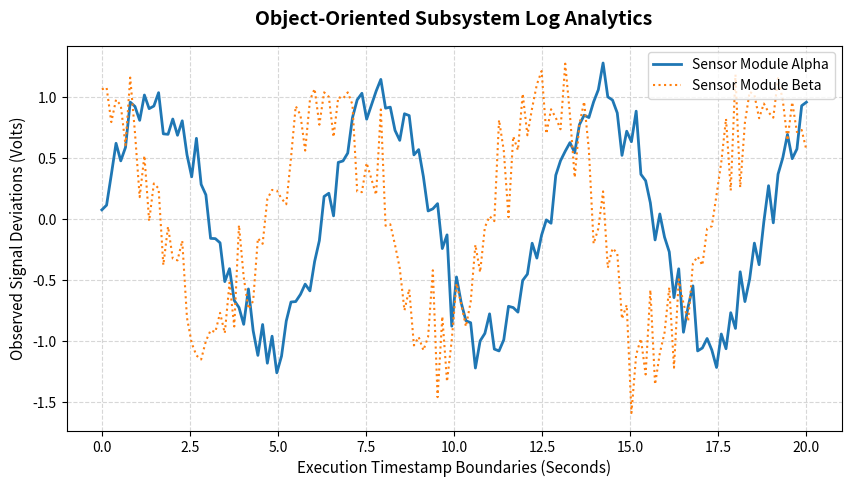
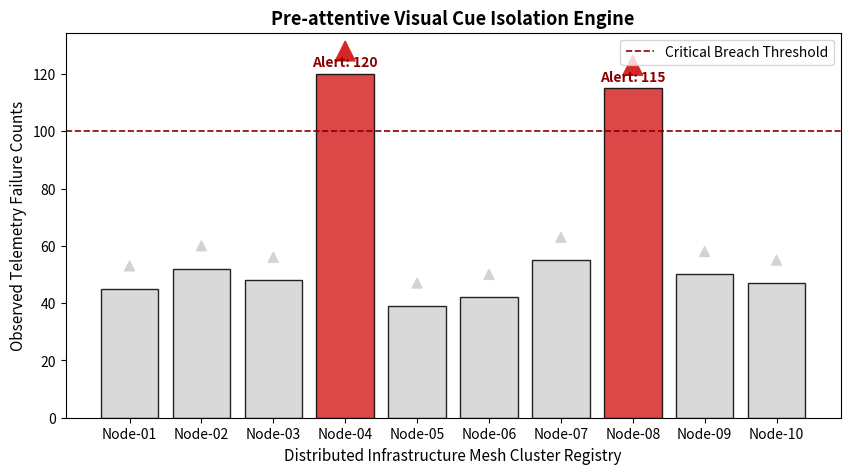
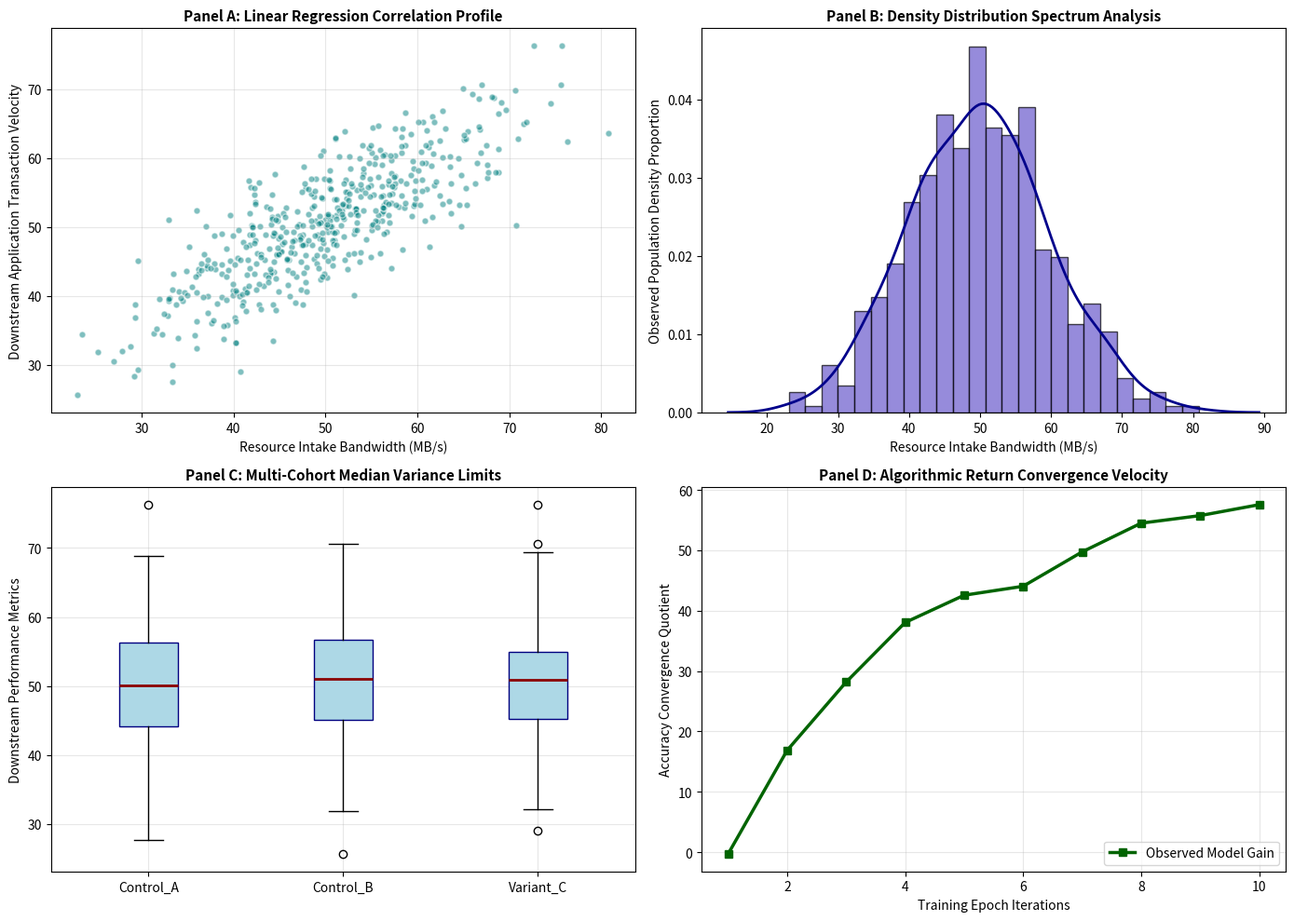

Here is the Python script that generated these plots, in order:
import matplotlib.pyplot as plt
import seaborn as sns
import numpy as np
import pandas as pd

# Configure inline presentation display engine
%matplotlib inline

print("Visualization architecture initialized successfully.")
print(f"Target baseline environments securely tied to NumPy and Pandas arrays.")

# Seed pseudorandom vectors to create our source telemetry data matrix
np.random.seed(42)
time_series = np.linspace(0, 20, 150)
sensor_a_noise = np.sin(time_series) + np.random.normal(0, 0.15, 150)
sensor_b_noise = np.cos(time_series) + np.random.normal(0, 0.25, 150)

# Instantiate specific object instances explicitly
fig, ax = plt.subplots(figsize=(10, 5))

# Direct manipulation of the axes instance variables
ax.plot(time_series, sensor_a_noise, color='tab:blue', linestyle='-', linewidth=2, label='Sensor Module Alpha')
ax.plot(time_series, sensor_b_noise, color='tab:orange', linestyle=':', linewidth=1.5, label='Sensor Module Beta')

# Formatting properties via structural object setter methods
ax.set_title("Object-Oriented Subsystem Log Analytics", fontsize=14, fontweight='bold', pad=15)
ax.set_xlabel("Execution Timestamp Boundaries (Seconds)", fontsize=11)
ax.set_ylabel("Observed Signal Deviations (Volts)", fontsize=11)
ax.grid(True, linestyle='--', alpha=0.5)
ax.legend(loc='upper right')

# Display the explicitly referenced layout instance
plt.show()

# Simulate standard transaction volumes with structural variance anomalies
categories = [f"Node-{i:02d}" for i in range(1, 11)]
metric_values = [45, 52, 48, 120, 39, 42, 55, 115, 50, 47] # Notice Nodes 4 & 8 are anomalies

# Dynamically configure an attribute array map based on execution constraints
# Normal metrics are assigned a clean muted blue; anomalies are pinned via vivid crimson
color_map = ['tab:red' if val > 100 else 'lightgray' for val in metric_values]
size_map = [200 if val > 100 else 50 for val in metric_values]

fig, ax = plt.subplots(figsize=(10, 5))

# Execute categorical visualization manipulation
bars = ax.bar(categories, metric_values, color=color_map, edgecolor='black', alpha=0.85)
ax.scatter(categories, [val + 8 for val in metric_values], s=size_map, color=color_map, marker='^', zorder=3)

# Fine-grained presentation formatting
ax.set_title("Pre-attentive Visual Cue Isolation Engine", fontsize=13, fontweight='semibold')
ax.set_xlabel("Distributed Infrastructure Mesh Cluster Registry", fontsize=11)
ax.set_ylabel("Observed Telemetry Failure Counts", fontsize=11)
ax.axhline(100, color='darkred', linestyle='--', linewidth=1.2, label='Critical Breach Threshold')

# Add data annotations directly on the target coordinates to lower reading overhead
for bar in bars:
    height = bar.get_height()
    if height > 100:
        ax.annotate(f'Alert: {height}',
                    xy=(bar.get_x() + bar.get_width() / 2, height),
                    xytext=(0, 3), textcoords="offset points",
                    ha='center', va='bottom', fontweight='bold', color='darkred')

ax.legend()
plt.show()

# Build cohesive multivariate distributions to mimic consumer profiles
feature_x = np.random.normal(50, 10, 500)
feature_y = 0.7 * feature_x + np.random.normal(15, 5, 500)

# Instantiate a structured complex 2x2 subplot matrix ecosystem
fig, axes = plt.subplots(2, 2, figsize=(14, 10), sharex=False, sharey=False)

# Subpanel [0, 0]: Scatter Correlation Mapping Architecture
axes[0, 0].scatter(feature_x, feature_y, alpha=0.5, color='teal', edgecolor='w', s=25)
axes[0, 0].set_title("Panel A: Linear Regression Correlation Profile", fontsize=11, fontweight='bold')
axes[0, 0].set_xlabel("Resource Intake Bandwidth (MB/s)")
axes[0, 0].set_ylabel("Downstream Application Transaction Velocity")
axes[0, 0].grid(True, alpha=0.3)

# Subpanel [0, 1]: Probability Density Histogram Modeling
axes[0, 1].hist(feature_x, bins=25, color='slateblue', edgecolor='black', alpha=0.7, density=True)
sns.kdeplot(feature_x, ax=axes[0, 1], color='darkblue', linewidth=2, linestyle='-')
axes[0, 1].set_title("Panel B: Density Distribution Spectrum Analysis", fontsize=11, fontweight='bold')
axes[0, 1].set_xlabel("Resource Intake Bandwidth (MB/s)")
axes[0, 1].set_ylabel("Observed Population Density Proportion")

# Subpanel [1, 0]: Micro-Variance Statistical Boxplot Profiling
mock_df = pd.DataFrame({'Group': np.random.choice(['Control_A', 'Control_B', 'Variant_C'], 500), 'Metric': feature_y})
group_data = [mock_df[mock_df['Group'] == grp]['Metric'].values for grp in ['Control_A', 'Control_B', 'Variant_C']]
axes[1, 0].boxplot(group_data, labels=['Control_A', 'Control_B', 'Variant_C'], patch_artist=True,
                   boxprops=dict(facecolor='lightblue', color='navy'),
                   medianprops=dict(color='darkred', linewidth=2))
axes[1, 0].set_title("Panel C: Multi-Cohort Median Variance Limits", fontsize=11, fontweight='bold')
axes[1, 0].set_ylabel("Downstream Performance Metrics")
axes[1, 0].grid(True, alpha=0.3)

# Subpanel [1, 1]: Abstract Structural Trendline Tracking
steps = np.arange(1, 11)
performance_line = np.log(steps) * 25 + np.random.normal(0, 2, 10)
axes[1, 1].plot(steps, performance_line, marker='s', color='darkgreen', linewidth=2.5, label='Observed Model Gain')
axes[1, 1].set_title("Panel D: Algorithmic Return Convergence Velocity", fontsize=11, fontweight='bold')
axes[1, 1].set_xlabel("Training Epoch Iterations")
axes[1, 1].set_ylabel("Accuracy Convergence Quotient")
axes[1, 1].legend(loc='lower right')
axes[1, 1].grid(True, alpha=0.3)

# Optimize bounding spacing patterns between panels to strip out overlapping text noise
plt.tight_layout()

# Execute data storytelling extract save process
fig.savefig("production_system_analytical_matrix.png", dpi=300)
print("Multi-panel asset exported to disk at 300 DPI preservation threshold.")

plt.show()
